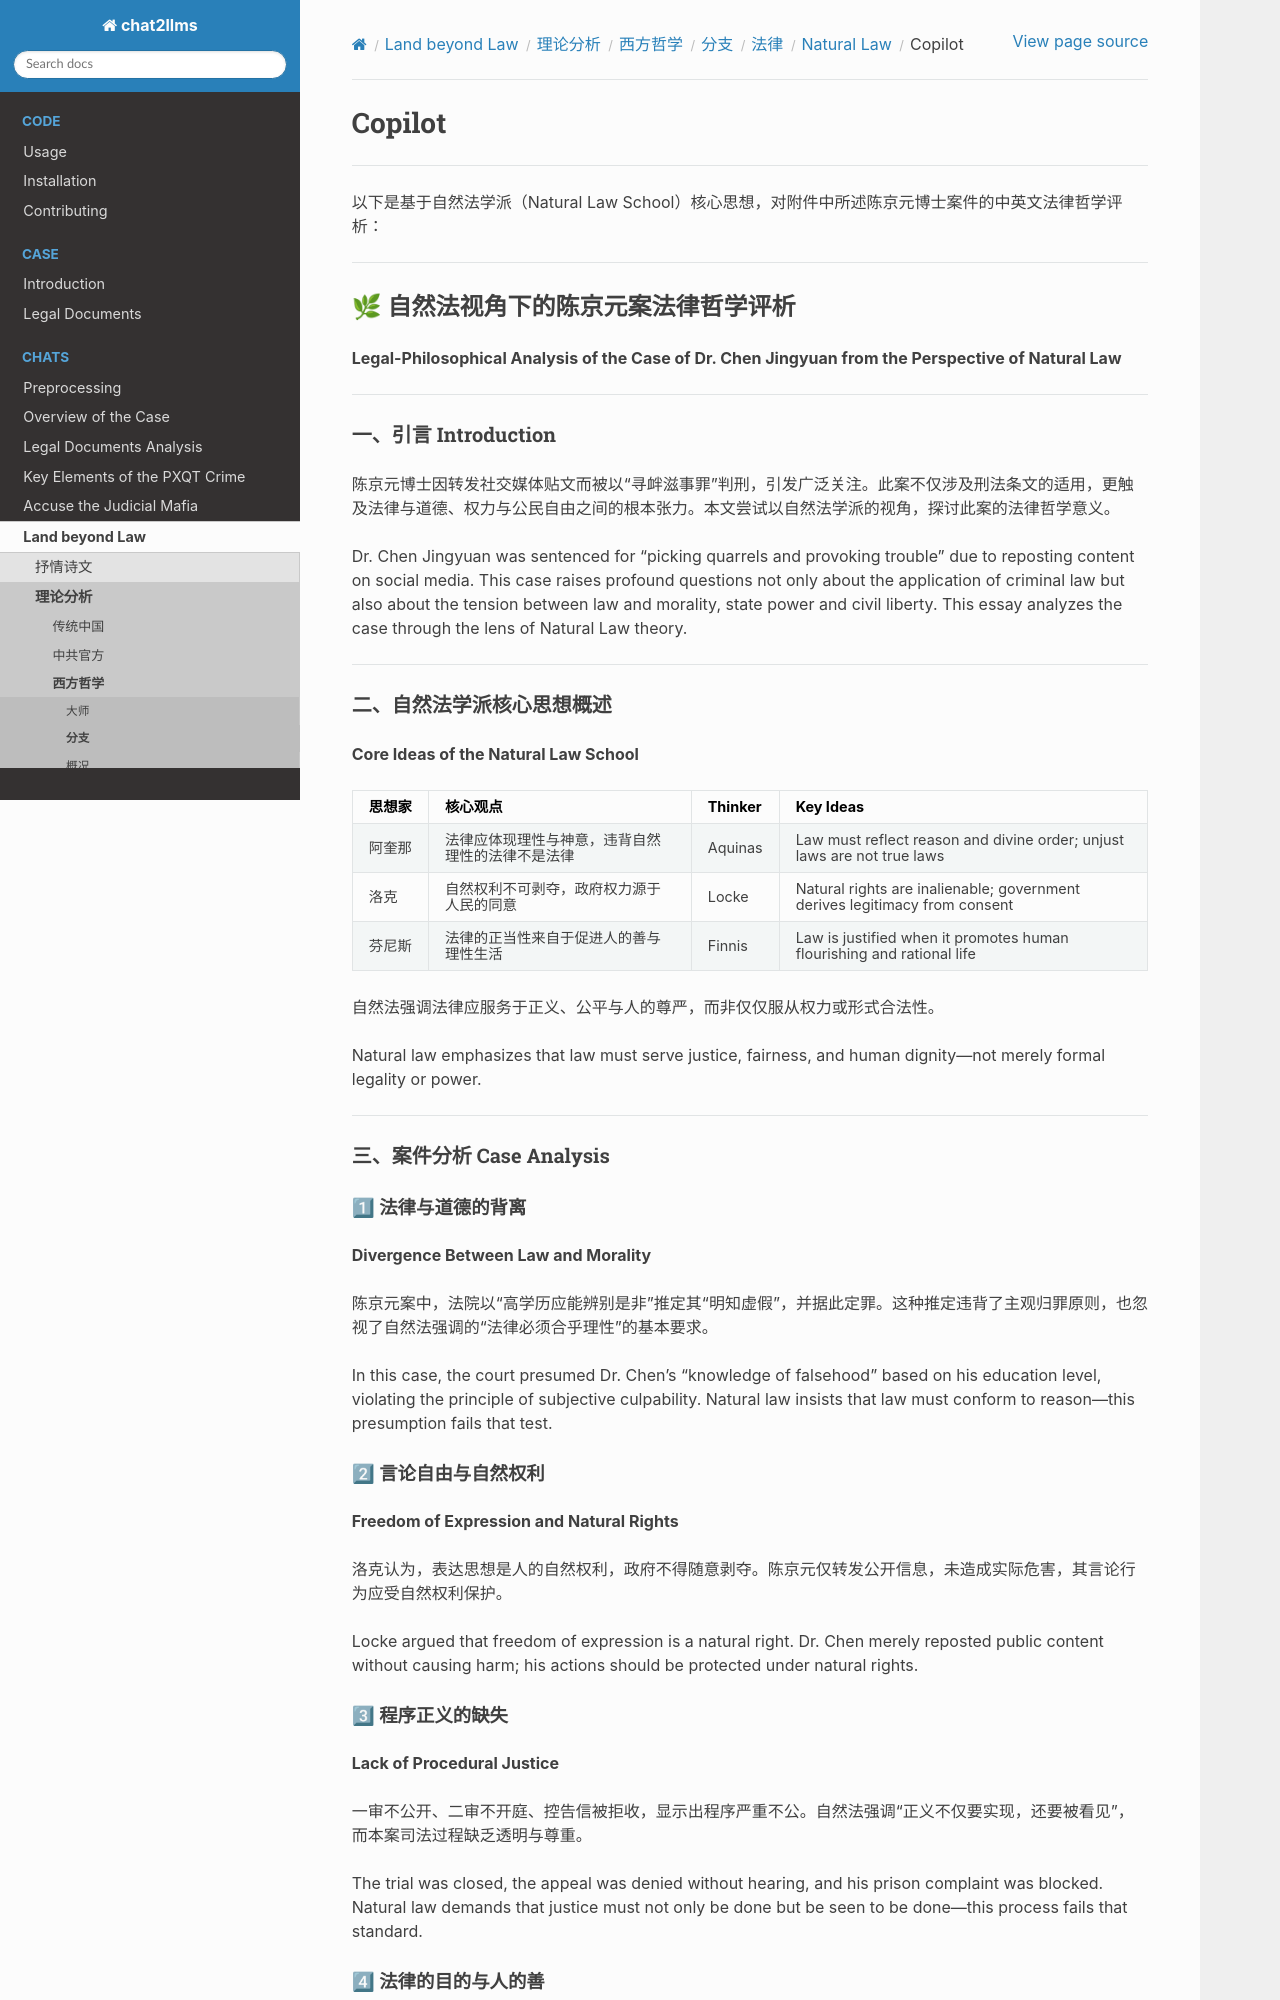

repository: goldollarch/chat2llms · page: chats/outlaw/analyse/foreign/branch/legal/natural/copilot.html · generator: sphinx

# Copilot

---

以下是基于自然法学派（Natural Law School）核心思想，对附件中所述陈京元博士案件的中英文法律哲学评析：

---

## 🌿 自然法视角下的陈京元案法律哲学评析

**Legal-Philosophical Analysis of the Case of Dr. Chen Jingyuan from the Perspective of Natural Law**

---

### 一、引言 Introduction

陈京元博士因转发社交媒体贴文而被以“寻衅滋事罪”判刑，引发广泛关注。此案不仅涉及刑法条文的适用，更触及法律与道德、权力与公民自由之间的根本张力。本文尝试以自然法学派的视角，探讨此案的法律哲学意义。

Dr. Chen Jingyuan was sentenced for "picking quarrels and provoking trouble" due to reposting content on social media. This case raises profound questions not only about the application of criminal law but also about the tension between law and morality, state power and civil liberty. This essay analyzes the case through the lens of Natural Law theory.

---

### 二、自然法学派核心思想概述

**Core Ideas of the Natural Law School**

| 思想家 | 核心观点                                         | Thinker | Key Ideas                                                                  |
| ------ | ------------------------------------------------ | ------- | -------------------------------------------------------------------------- |
| 阿奎那 | 法律应体现理性与神意，违背自然理性的法律不是法律 | Aquinas | Law must reflect reason and divine order; unjust laws are not true laws    |
| 洛克   | 自然权利不可剥夺，政府权力源于人民的同意         | Locke   | Natural rights are inalienable; government derives legitimacy from consent |
| 芬尼斯 | 法律的正当性来自于促进人的善与理性生活           | Finnis  | Law is justified when it promotes human flourishing and rational life      |

自然法强调法律应服务于正义、公平与人的尊严，而非仅仅服从权力或形式合法性。

Natural law emphasizes that law must serve justice, fairness, and human dignity—not merely formal legality or power.

---

### 三、案件分析 Case Analysis

#### 1⃣ 法律与道德的背离

**Divergence Between Law and Morality**

陈京元案中，法院以“高学历应能辨别是非”推定其“明知虚假”，并据此定罪。这种推定违背了主观归罪原则，也忽视了自然法强调的“法律必须合乎理性”的基本要求。

In this case, the court presumed Dr. Chen's "knowledge of falsehood" based on his education level, violating the principle of subjective culpability. Natural law insists that law must conform to reason—this presumption fails that test.

#### 2⃣ 言论自由与自然权利

**Freedom of Expression and Natural Rights**

洛克认为，表达思想是人的自然权利，政府不得随意剥夺。陈京元仅转发公开信息，未造成实际危害，其言论行为应受自然权利保护。

Locke argued that freedom of expression is a natural right. Dr. Chen merely reposted public content without causing harm; his actions should be protected under natural rights.
